Run: headless pygame with SDL's dummy video driver; simulated clock (each Clock.tick advances the game by its frame time, no real sleeping); random seed 0; keys injected as events and as key.get_pressed() state; mouse plan: one left click at the window centre at the start of phase 2, then a move to the lower-right quarter at the start of phase 3; restart key R tapped at the start of phases 3 and 4.
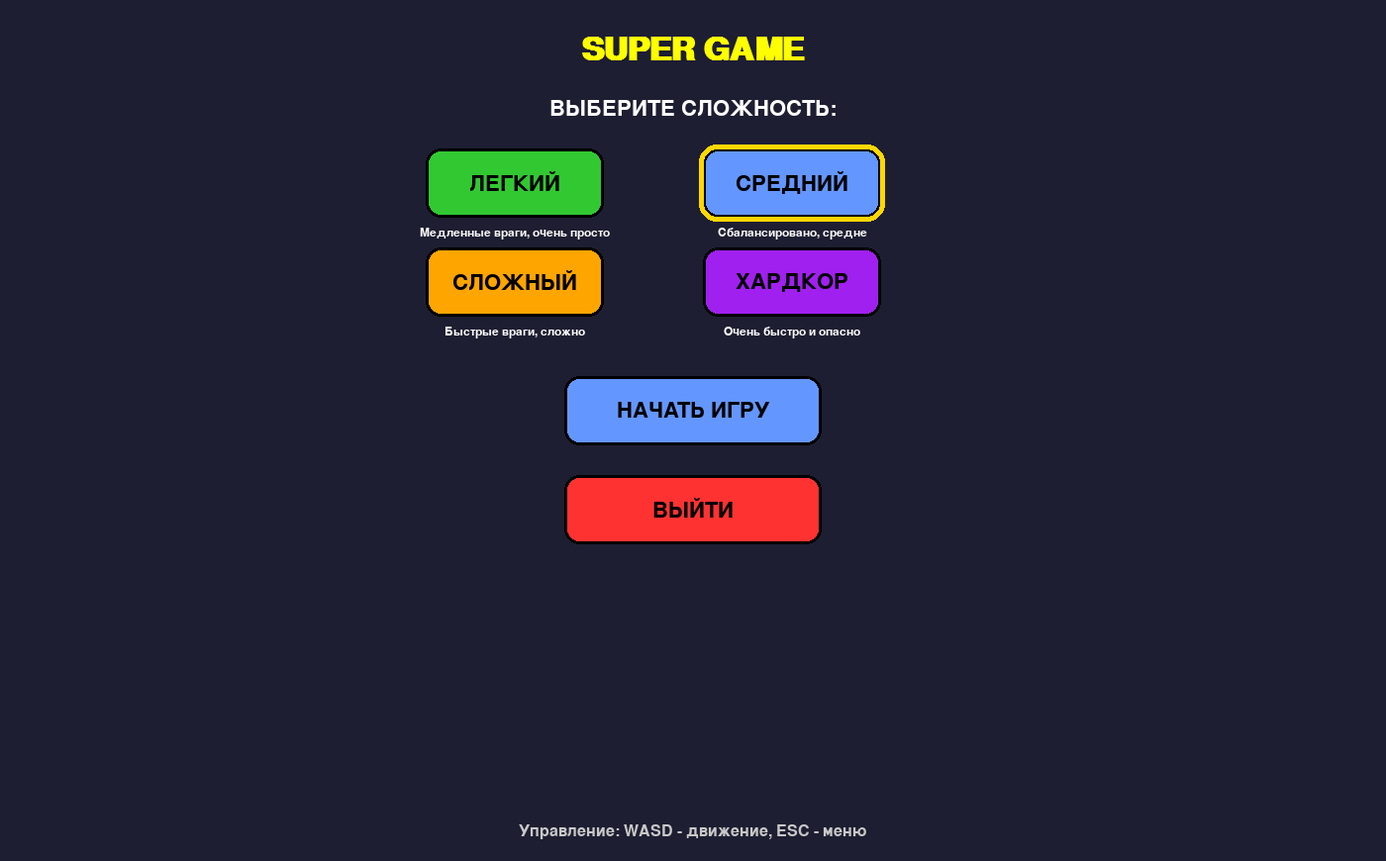
Frame 1 of 2 · flips 1–60 · no input
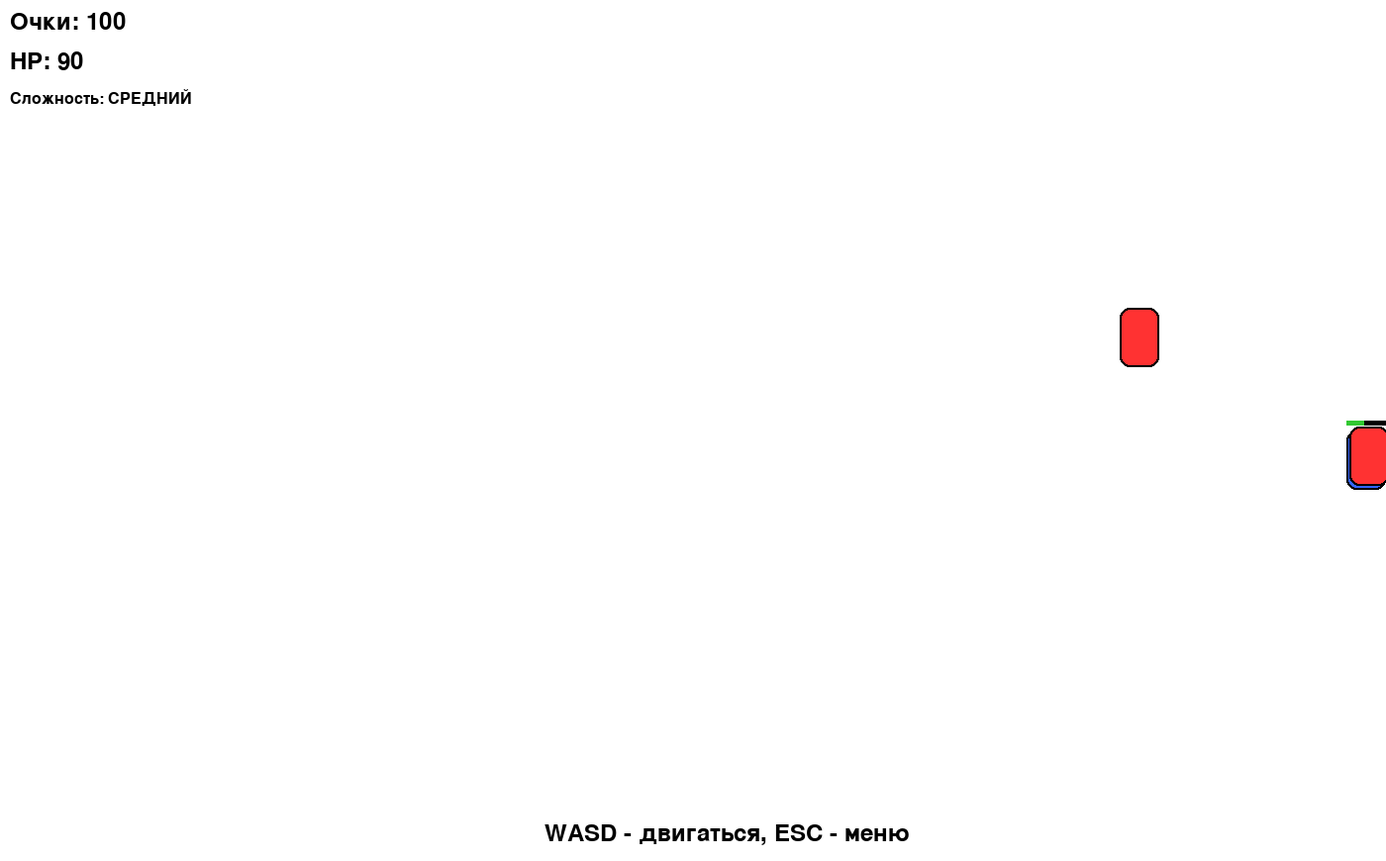
Frame 2 of 2 · flips 61–180 · clicked the window centre · tapped SPACE, RETURN · held RIGHT (→), D

The pygame program that drew these frames:

import pygame
import random
import sys

pygame.init()
WIDTH, HEIGHT = 1400, 870
FPS = 60
WHITE = (255, 255, 255)
BLACK = (0, 0, 0)
RED = (255, 50, 50)
BLUE = (50, 100, 255)
GREEN = (50, 200, 50)
YELLOW = (255, 255, 0)
GRAY = (200, 200, 200)
LIGHT_BLUE = (100, 150, 255)
ORANGE = (255, 165, 0)
PURPLE = (160, 32, 240)
GOLD = (255, 215, 0)
APPLE_RED = (255, 0, 0)
APPLE_POINTS = 250

PLAYER_SPEED = 25
ENEMY_SPEED = 5
ENEMY_SPAWN_TIME = 1000

DIFFICULTY_SETTINGS = {
    "easy": {
        "player_speed": 30,
        "enemy_speed": 3,
        "enemy_spawn_time": 2000,
        "enemy_hp": 30,
        "enemy_damage": 5,
        "color": GREEN,
        "desc": "Медленные враги, очень просто"
    },
    "normal": {
        "player_speed": 25,
        "enemy_speed": 5,
        "enemy_spawn_time": 1000,
        "enemy_hp": 50,
        "enemy_damage": 10,
        "color": LIGHT_BLUE,
        "desc": "Сбалансировано, средне"
    },
    "hard": {
        "player_speed": 20,
        "enemy_speed": 7,
        "enemy_spawn_time": 700,
        "enemy_hp": 70,
        "enemy_damage": 15,
        "color": ORANGE,
        "desc": "Быстрые враги, сложно"
    },
    "hardcore": {
        "player_speed": 15,
        "enemy_speed": 10,
        "enemy_spawn_time": 400,
        "enemy_hp": 100,
        "enemy_damage": 20,
        "color": PURPLE,
        "desc": "Очень быстро и опасно"
    }
}


class Button:
    def __init__(self, x, y, w, h, text, color=LIGHT_BLUE, text_color=BLACK):
        self.rect = pygame.Rect(x, y, w, h)
        self.text = text
        self.color = color
        self.text_color = text_color
        self.hovered = False

    def draw(self, surface, font):
        color = self.color
        if self.hovered:
            color = (min(self.color[0] + 40, 255), min(self.color[1] + 40, 255), min(self.color[2] + 40, 255))
            pygame.draw.rect(surface, GOLD, self.rect.inflate(6, 6), border_radius=18)
        pygame.draw.rect(surface, color, self.rect, border_radius=15)
        pygame.draw.rect(surface, BLACK, self.rect, 3, border_radius=15)
        text_surf = font.render(self.text, True, self.text_color)
        text_rect = text_surf.get_rect(center=self.rect.center)
        surface.blit(text_surf, text_rect)

    def check_hover(self, pos):
        self.hovered = self.rect.collidepoint(pos)
        return self.hovered

    def is_clicked(self, pos, click):
        return self.rect.collidepoint(pos) and click


class Unit:
    def __init__(self, x, y, color, hp=100, speed=5, damage=10):
        self.rect = pygame.Rect(x, y, 40, 60)
        self.color = color
        self.hp = hp
        self.max_hp = hp
        self.speed = speed
        self.damage = damage
        self.alive = True

    def draw(self, surface):
        pygame.draw.rect(surface, self.color, self.rect, border_radius=10)
        pygame.draw.rect(surface, BLACK, self.rect, 2, border_radius=10)
        if self.hp < self.max_hp:
            bar_width = 40
            bar_height = 5
            bar_x = self.rect.x
            bar_y = self.rect.y - 10
            pygame.draw.rect(surface, BLACK, (bar_x, bar_y, bar_width, bar_height))
            fill_width = int((self.hp / self.max_hp) * bar_width)
            pygame.draw.rect(surface, GREEN, (bar_x, bar_y, fill_width, bar_height))

    def take_damage(self, amount):
        self.hp -= amount
        if self.hp <= 0:
            self.alive = False
            return True
        return False

    def attack(self, target):
        target.take_damage(self.damage)


class Player(Unit):
    def update(self, keys):
        if keys[pygame.K_a] and self.rect.left > 0:
            self.rect.x -= self.speed
        if keys[pygame.K_d] and self.rect.right < WIDTH:
            self.rect.x += self.speed
        if keys[pygame.K_w] and self.rect.top > 0:
            self.rect.y -= self.speed
        if keys[pygame.K_s] and self.rect.bottom < HEIGHT:
            self.rect.y += self.speed


        self.rect.left = max(0, self.rect.left)
        self.rect.right = min(WIDTH, self.rect.right)
        self.rect.top = max(0, self.rect.top)
        self.rect.bottom = min(HEIGHT, self.rect.bottom)


class Enemy(Unit):
    def update(self, player_rect):
        if self.rect.x < player_rect.x:
            self.rect.x += self.speed
        elif self.rect.x > player_rect.x:
            self.rect.x -= self.speed
        if self.rect.y < player_rect.y:
            self.rect.y += self.speed
        elif self.rect.y > player_rect.y:
            self.rect.y -= self.speed

class Apple:
    def __init__(self, x, y):
        self.rect = pygame.Rect(x, y, 30, 30)
        self.color = GREEN
        self.alive = True
        self.points = 250

    def draw(self, surface):
        pygame.draw.circle(surface, self.color, self.rect.center, 15)
        pygame.draw.line(surface, GREEN, (self.rect.centerx - 5, self.rect.top - 5), (self.rect.centerx, self.rect.top),3)
        pygame.draw.rect(surface, BLACK, self.rect, 2, border_radius=15)

def show_menu():
    screen = pygame.display.set_mode((WIDTH, HEIGHT))
    pygame.display.set_caption("Super Game - Меню")
    clock = pygame.time.Clock()
    font_large = pygame.font.SysFont('Arial', 48, bold=True)
    font_normal = pygame.font.SysFont('Arial', 32)
    font_small = pygame.font.SysFont('Arial', 24)
    font_tiny = pygame.font.SysFont('Arial', 18)

    button_w, button_h = 260, 70
    small_button_w = 180
    center_x = WIDTH // 2 - button_w // 2

    easy_button = Button(center_x - 140, 150, small_button_w, button_h, "ЛЕГКИЙ", GREEN)
    normal_button = Button(center_x + 140, 150, small_button_w, button_h, "СРЕДНИЙ", LIGHT_BLUE)
    hard_button = Button(center_x - 140, 250, small_button_w, button_h, "СЛОЖНЫЙ", ORANGE)
    hardcore_button = Button(center_x + 140, 250, small_button_w, button_h, "ХАРДКОР", PURPLE)

    selected_difficulty = "normal"

    start_button = Button(center_x, 380, button_w, button_h, "НАЧАТЬ ИГРУ", LIGHT_BLUE)
    quit_button = Button(center_x, 480, button_w, button_h, "ВЫЙТИ", RED)

    running = True
    while running:
        mouse_pos = pygame.mouse.get_pos()
        mouse_click = False
        for event in pygame.event.get():
            if event.type == pygame.QUIT:
                pygame.quit()
                sys.exit()
            elif event.type == pygame.MOUSEBUTTONDOWN:
                mouse_click = True

        easy_button.check_hover(mouse_pos)
        normal_button.check_hover(mouse_pos)
        hard_button.check_hover(mouse_pos)
        hardcore_button.check_hover(mouse_pos)
        start_button.check_hover(mouse_pos)
        quit_button.check_hover(mouse_pos)

        if easy_button.is_clicked(mouse_pos, mouse_click):
            selected_difficulty = "easy"
        elif normal_button.is_clicked(mouse_pos, mouse_click):
            selected_difficulty = "normal"
        elif hard_button.is_clicked(mouse_pos, mouse_click):
            selected_difficulty = "hard"
        elif hardcore_button.is_clicked(mouse_pos, mouse_click):
            selected_difficulty = "hardcore"
        elif start_button.is_clicked(mouse_pos, mouse_click):
            return selected_difficulty
        elif quit_button.is_clicked(mouse_pos, mouse_click):
            pygame.quit()
            sys.exit()

        screen.fill((30, 30, 50))

        title = font_large.render("SUPER GAME", True, YELLOW)
        title_rect = title.get_rect(center=(WIDTH // 2, 50))
        screen.blit(title, title_rect)

        diff_text = font_normal.render("ВЫБЕРИТЕ СЛОЖНОСТЬ:", True, WHITE)
        diff_rect = diff_text.get_rect(center=(WIDTH // 2, 110))
        screen.blit(diff_text, diff_rect)

        easy_button.draw(screen, font_normal)
        normal_button.draw(screen, font_normal)
        hard_button.draw(screen, font_normal)
        hardcore_button.draw(screen, font_normal)

        desc_easy = font_tiny.render(DIFFICULTY_SETTINGS["easy"]["desc"], True, WHITE)
        desc_easy_rect = desc_easy.get_rect(center=(easy_button.rect.centerx, easy_button.rect.bottom + 15))
        screen.blit(desc_easy, desc_easy_rect)

        desc_normal = font_tiny.render(DIFFICULTY_SETTINGS["normal"]["desc"], True, WHITE)
        desc_normal_rect = desc_normal.get_rect(center=(normal_button.rect.centerx, normal_button.rect.bottom + 15))
        screen.blit(desc_normal, desc_normal_rect)

        desc_hard = font_tiny.render(DIFFICULTY_SETTINGS["hard"]["desc"], True, WHITE)
        desc_hard_rect = desc_hard.get_rect(center=(hard_button.rect.centerx, hard_button.rect.bottom + 15))
        screen.blit(desc_hard, desc_hard_rect)

        desc_hardcore = font_tiny.render(DIFFICULTY_SETTINGS["hardcore"]["desc"], True, WHITE)
        desc_hardcore_rect = desc_hardcore.get_rect(
            center=(hardcore_button.rect.centerx, hardcore_button.rect.bottom + 15))
        screen.blit(desc_hardcore, desc_hardcore_rect)

        if selected_difficulty == "easy":
            pygame.draw.rect(screen, GOLD, easy_button.rect.inflate(8, 8), 5, border_radius=18)
        elif selected_difficulty == "normal":
            pygame.draw.rect(screen, GOLD, normal_button.rect.inflate(8, 8), 5, border_radius=18)
        elif selected_difficulty == "hard":
            pygame.draw.rect(screen, GOLD, hard_button.rect.inflate(8, 8), 5, border_radius=18)
        elif selected_difficulty == "hardcore":
            pygame.draw.rect(screen, GOLD, hardcore_button.rect.inflate(8, 8), 5, border_radius=18)

        start_button.draw(screen, font_normal)
        quit_button.draw(screen, font_normal)

        instruction = font_small.render("Управление: WASD - движение, ESC - меню", True, GRAY)
        instruction_rect = instruction.get_rect(center=(WIDTH // 2, HEIGHT - 30))
        screen.blit(instruction, instruction_rect)

        pygame.display.flip()
        clock.tick(FPS)


def show_game_over(score):
    screen = pygame.display.get_surface()
    screen.fill((0, 0, 0))
    font = pygame.font.SysFont('Arial', 72, bold=True)
    font_small = pygame.font.SysFont('Arial', 36)
    overlay = pygame.Surface((WIDTH, HEIGHT), pygame.SRCALPHA)
    overlay.fill((0, 0, 0, 180))
    screen.blit(overlay, (0, 0))
    game_over_text = font.render("ИГРА ОКОНЧЕНА", True, RED)
    game_over_rect = game_over_text.get_rect(center=(WIDTH // 2, HEIGHT // 2 - 100))
    screen.blit(game_over_text, game_over_rect)
    score_text = font_small.render(f"Ваш счет: {score}", True, YELLOW)
    score_rect = score_text.get_rect(center=(WIDTH // 2, HEIGHT // 2))
    screen.blit(score_text, score_rect)
    restart_text = font_small.render("Нажмите R для рестарта или ESC для выхода в меню", True, WHITE)
    restart_rect = restart_text.get_rect(center=(WIDTH // 2, HEIGHT // 2 + 100))
    screen.blit(restart_text, restart_rect)
    pygame.display.flip()
    waiting = True
    while waiting:
        for event in pygame.event.get():
            if event.type == pygame.QUIT:
                pygame.quit()
                sys.exit()
            elif event.type == pygame.KEYDOWN:
                if event.key == pygame.K_r:
                    return "restart"
                elif event.key == pygame.K_ESCAPE:
                    return "menu"


def run_game(difficulty):
    screen = pygame.display.set_mode((WIDTH, HEIGHT))
    pygame.display.set_caption("Clash-like Game")
    clock = pygame.time.Clock()

    settings = DIFFICULTY_SETTINGS[difficulty]

    player = Player(WIDTH // 2, HEIGHT // 2, BLUE, hp=200, speed=settings["player_speed"])
    enemies = []
    apples = []
    last_enemy_time = 0
    last_apple_time = 0
    APPLE_SPAWN_TIME = 5000
    score = 0
    last_score_time = pygame.time.get_ticks()
    font = pygame.font.SysFont(None, 36)

    difficulty_font = pygame.font.SysFont('Arial', 24)
    difficulty_names = {
        "easy": "ЛЕГКИЙ",
        "normal": "СРЕДНИЙ",
        "hard": "СЛОЖНЫЙ",
        "hardcore": "ХАРДКОР"
    }
    running = True
    while running:
        current_time = pygame.time.get_ticks()
        for event in pygame.event.get():
            if event.type == pygame.QUIT:
                pygame.quit()
                sys.exit()
            elif event.type == pygame.KEYDOWN:
                if event.key == pygame.K_ESCAPE:
                    return "menu"
        if current_time - last_apple_time > APPLE_SPAWN_TIME:
            apple_x = random.randint(0, WIDTH - 30)
            apple_y = random.randint(0, HEIGHT - 30)
            apples.append(Apple(apple_x, apple_y))
            last_apple_time = current_time
        if current_time - last_score_time >= 1000:
            score += 100
            last_score_time = current_time
        if current_time - last_enemy_time > settings["enemy_spawn_time"]:
            enemy_x = random.randint(0, WIDTH - 40)
            enemy_y = random.randint(0, HEIGHT - 60)
            enemies.append(Enemy(enemy_x, enemy_y, RED,
                                 hp=settings["enemy_hp"],
                                 speed=settings["enemy_speed"],
                                 damage=settings["enemy_damage"]))
            last_enemy_time = current_time

        keys = pygame.key.get_pressed()
        player.update(keys)

        for enemy in enemies[:]:
            enemy.update(player.rect)
            if enemy.rect.colliderect(player.rect):
                enemy.attack(player)
                if not player.alive:
                    player.hp = 0
                    result = show_game_over(score)
                    return result

        for enemy in enemies[:]:
            if not enemy.alive:
                enemies.remove(enemy)
                score += 10

        for apple in apples[:]:
            if apple.rect.colliderect(player.rect):
                score += apple.points
                apples.remove(apple)

        screen.fill(WHITE)
        player.draw(screen)
        for enemy in enemies:
            enemy.draw(screen)

        for apple in apples:
            apple.draw(screen)

        score_text = font.render(f"Очки: {score}", True, BLACK)
        display_hp = 0 if not player.alive else max(0, player.hp)
        hp_text = font.render(f"HP: {display_hp}", True, BLACK)
        screen.blit(score_text, (10, 10))
        screen.blit(hp_text, (10, 50))

        diff_display = difficulty_font.render(f"Сложность: {difficulty_names[difficulty]}", True, BLACK)
        screen.blit(diff_display, (10, 90))

        instruction = font.render("WASD - двигаться, ESC - меню", True, BLACK)
        screen.blit(instruction, (WIDTH // 2 - 150, HEIGHT - 40))

        pygame.display.flip()
        clock.tick(FPS)
    return "menu"


def main():
    pygame.mixer.init()
    while True:
        difficulty = show_menu()
        game_result = run_game(difficulty)
        if game_result == "restart":
            continue
        elif game_result == "menu":
            continue
        else:
            break


if __name__ == "__main__":
    main()
